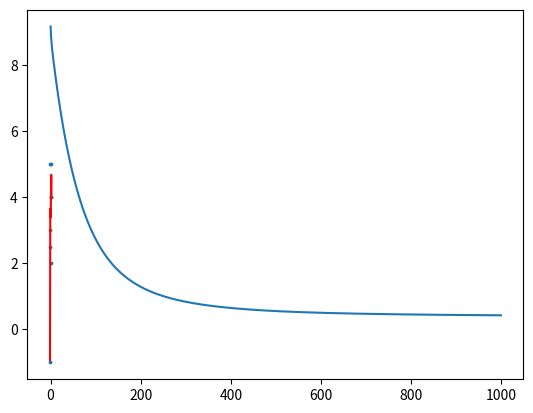

Write Python code to recreate this figure.
import numpy as np
import matplotlib.pyplot as plt


def normalize(X):
    means = np.mean(X, axis=0)
    std_dev = np.std(X, axis=0)
    X = (X - means) / std_dev
    return X


def normal_equation(X, y):
    X_t = np.transpose(X)
    theta = np.linalg.inv(X_t.dot(X))
    theta = theta.dot(X_t)
    theta = theta.dot(y)
    return theta


def cost(X, y, theta, lambd=0.0):
    m = len(y)
    diff = X.dot(theta) - y
    sum = np.matmul(np.transpose(diff), diff)
    J = 1/(2*m)*sum
    J += lambd/(2*m)*np.sum(np.square(theta))
    return J


def cost_derivative(X, y, theta, lambd=0.0):
    m = len(y)
    diff = X.dot(theta) - y
    X_t = np.transpose(X)
    J_d = 1/m * np.matmul(X_t, diff)
    J_d += (lambd/m)*theta
    return J_d


def gradient_descent(X, y, learning_rate, num_iter, lambd=0.0):
    m = len(y)
    num_features = X.shape[1]
    J_history = np.zeros(num_iter)
    theta = np.random.randn(num_features,1)

    for iter in range(num_iter):
        theta -= learning_rate * cost_derivative(X, y, theta)
        J_history[iter] = cost(X, y, theta)

    return theta, J_history


def add_poly_features(X, degree):
    m = X.shape[0]
    for n in range(2, degree+1):
        new_feature = np.power(X[:,0], n)
        new_feature = np.reshape(new_feature, (m,1))
        X = np.append(X, new_feature, axis=1)
    return X


def plot_regression_line(X, y, theta, y_pred, degree):
    xmin = np.min(X[:,0])
    xmax = np.max(X[:,0])

    X_plot = np.linspace(xmin, xmax, 200)
    m = X_plot.shape[0]
    X_plot = np.reshape(X_plot, (m,1))

    bias = np.ones((m,1))
    X_plot = np.append(X_plot, bias, axis=1)

    X_plot = add_poly_features(X_plot, degree)
    y_plot = X_plot.dot(theta)


    plt.scatter(X[:,0], y, s=3)
    plt.plot(X_plot[:,0], y_plot, color='r')
    plt.show()


def get_num_features(X):
    try: return X.shape[1]
    except IndexError: return 1



# data we use to test this algorithm
X_train = np.transpose([-1, 0, 1, 2, 3, 5, 7, 9])
y_train = np.transpose([-1, 3, 2.5, 5, 4, 2, 5, 4])

X = X_train
y = y_train

# reshape X and y to be correct dimensions for further work
m = X.shape[0]
num_features = get_num_features(X)
X = np.reshape(X, (m,num_features))
y = np.reshape(y, (m,1))

# normalize the data for faster convergence when using gradient descent
X = normalize(X)

# add bias to X matrix
bias = np.ones((m,1))
X = np.append(X, bias, axis=1)


# hyper-parameters of model
# if using normal_equation you don't need learning_rate, num_iter or lambd
learning_rate = 10e-3 # size of a step in gradient descent
num_iter = 1000 # number of iterations of gradient descent
lambd = 0.01 # regularization parameter
degree = 6 # degree of polynom used to fit the data (degree = 1 -> linear regression)


X = add_poly_features(X, degree)

# uncomment the algorithm you want for fitting the function
theta, J_history = gradient_descent(X, y, learning_rate, num_iter, lambd)
#theta = normal_equation(X, y)

# make predictions with this linear model
y_pred = X.dot(theta)

plot_regression_line(X, y, theta, y_pred, degree)


# if using normal_equation comment out this 2 lines
# because J_history is only produced using gradient descent
plt.plot(J_history)
plt.show()
